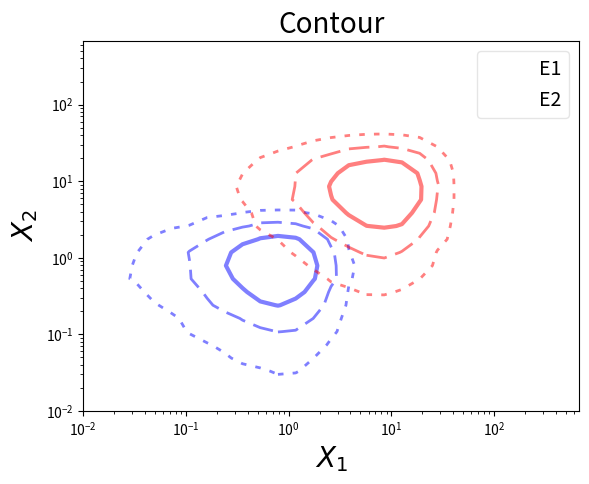

Write the Python code that produced this figure.
#!/usr/bin/env python3
# -*- coding: utf-8 -*-

"""
Plot contours from an 2D histogram
"""

import numpy as np
import matplotlib.pyplot as plt

# Build datas ###############

x1, y1 = np.random.exponential(size=(2, 100000))
x2, y2 = np.random.exponential(size=(2, 100000)) * 10.

xbins = np.logspace(-2, 3, 30)
ybins = np.logspace(-2, 3, 30)

counts1, xedges, yedges = np.histogram2d(x1, y1, bins=(xbins, ybins))
counts2, xedges, yedges = np.histogram2d(x2, y2, bins=(xbins, ybins))

# Plot data #################

fig, ax = plt.subplots()

max_value = max(np.max(counts1), np.max(counts2))

levels = np.array([0.1*max_value, 0.3*max_value, 0.6*max_value])

cs1 = plt.contour(xedges[:-1], yedges[:-1], counts1.T, levels,
                  linewidths=(2, 2, 3), linestyles=('dotted', 'dashed', 'solid'),
                  alpha=0.5, colors='blue', label="TC")
ax.clabel(cs1, inline=False, fontsize=12)

cs2 = plt.contour(xedges[:-1], yedges[:-1], counts2.T, levels,
                  linewidths=(2, 2, 3), linestyles=('dotted', 'dashed', 'solid'),
                  alpha=0.5, colors='red', label="WT")
ax.clabel(cs2, inline=False, fontsize=12)

#ax.set_xlim(1e1, 1e4)
#ax.set_ylim(1e1, 1e4)

ax.set_yscale('log')
ax.set_xscale('log')

# Set title and labels ######

ax.set_title("Contour", fontsize=20)
ax.set_xlabel(r"$X_1$", fontsize=20)
ax.set_ylabel(r"$X_2$", fontsize=20)

# Set legend ################

lines = [ cs1.collections[0], cs2.collections[0]]
labels = ['E1','E2']
ax.legend(lines, labels, prop={'size': 14}, loc='best', fancybox=True, framealpha=0.5)

# Save file #################

plt.savefig("contour_from_hist2d.png")

# Plot ######################

plt.show()
